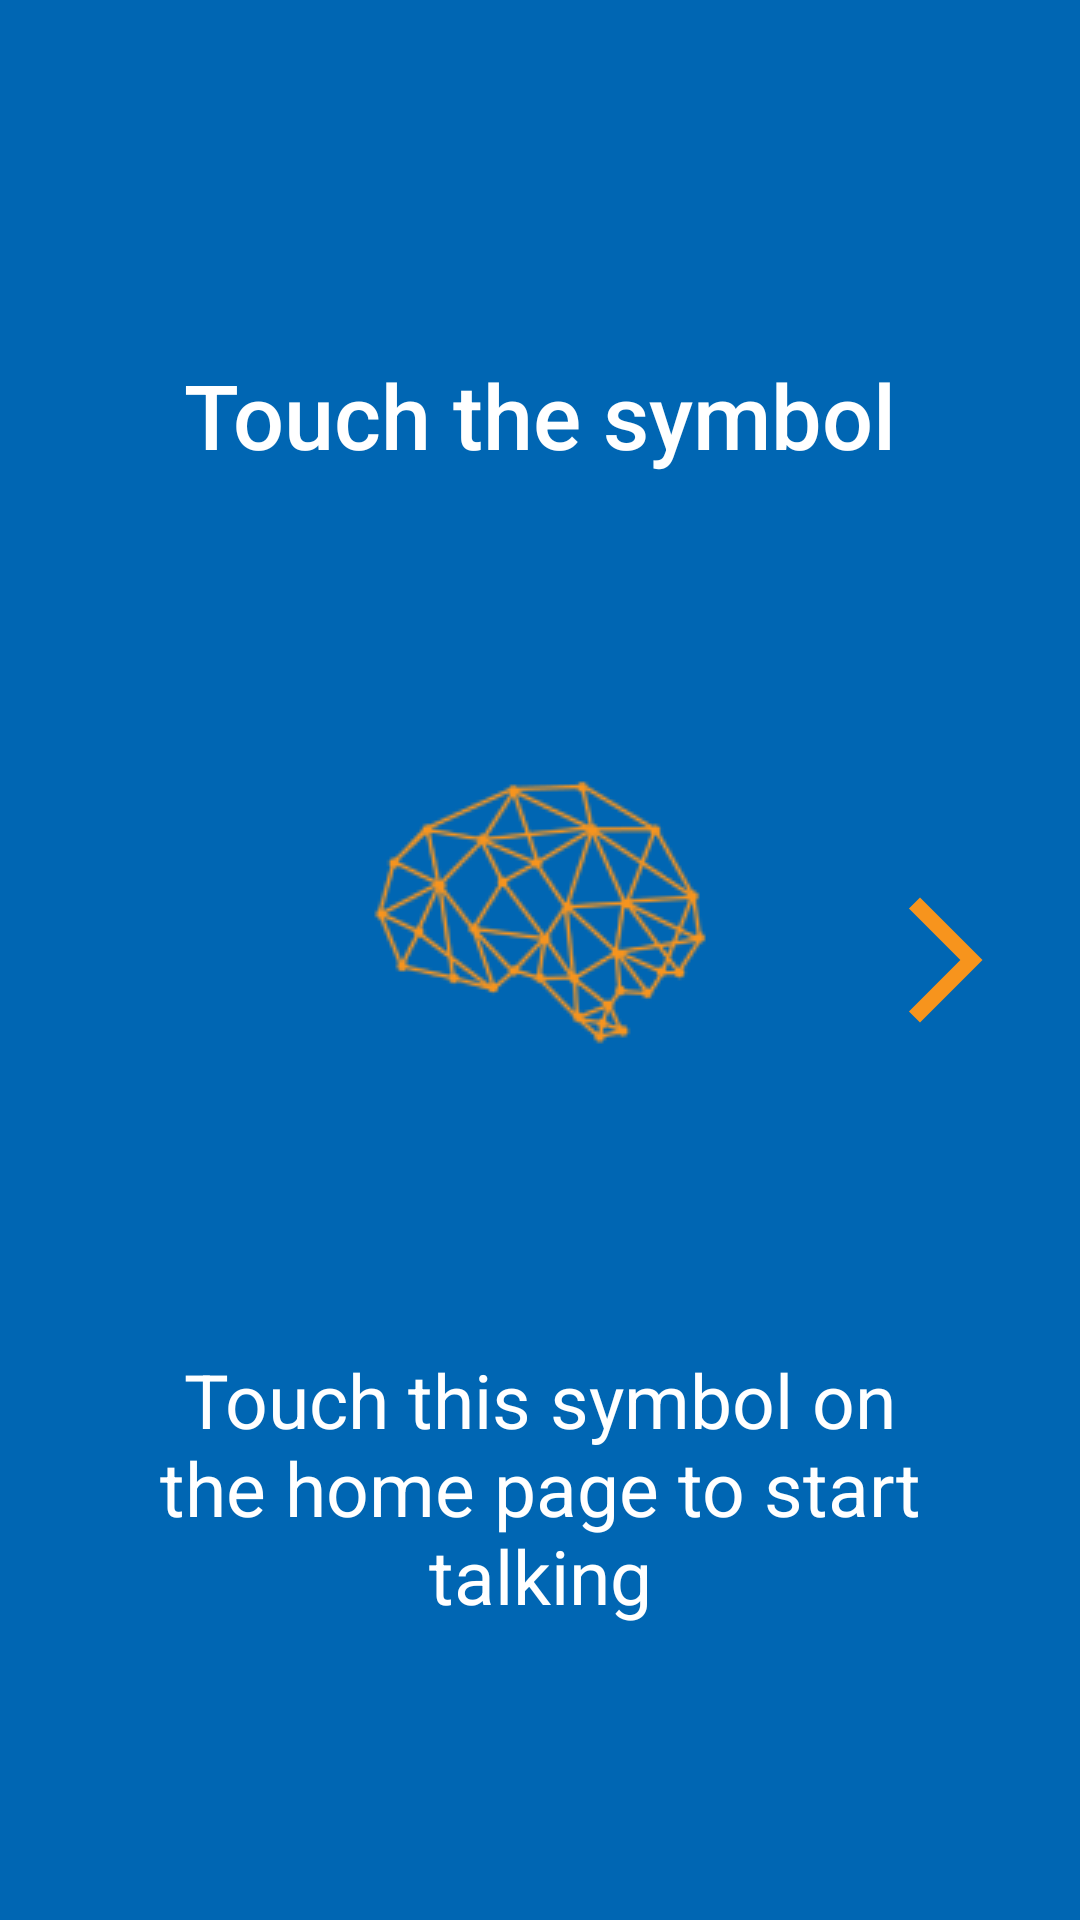

The Android layout XML behind this screen, and the referenced resources:
<!-- AndroidManifest.xml: application theme AppTheme -->
<!-- res/layout/fragment_on_boarding_symbol.xml -->
<androidx.constraintlayout.widget.ConstraintLayout xmlns:android="http://schemas.android.com/apk/res/android"
    xmlns:app="http://schemas.android.com/apk/res-auto"
    android:layout_width="match_parent"
    android:layout_height="match_parent"
    android:background="@color/colorTruePrimary">

    <TextView
        android:id="@+id/textView34"
        android:layout_width="wrap_content"
        android:layout_height="wrap_content"
        android:layout_marginTop="20dp"
        android:fontFamily="sans-serif-medium"
        android:text="@string/touch_icon"
        android:textColor="@color/colorTrueWhite"
        android:textSize="@dimen/header_text_size"
        app:layout_constraintBottom_toTopOf="@+id/imageView8"
        app:layout_constraintEnd_toEndOf="parent"
        app:layout_constraintHorizontal_bias="0.5"
        app:layout_constraintStart_toStartOf="parent"
        app:layout_constraintTop_toTopOf="parent" />

    <ImageView
        android:id="@+id/imageView8"
        android:layout_width="wrap_content"
        android:layout_height="wrap_content"
        android:src="@drawable/small_logo"
        app:layout_constraintBottom_toTopOf="@+id/textView35"
        app:layout_constraintEnd_toEndOf="parent"
        app:layout_constraintHorizontal_bias="0.5"
        app:layout_constraintStart_toStartOf="parent"
        app:layout_constraintTop_toBottomOf="@+id/textView34" />

    <TextView
        android:id="@+id/textView35"
        android:layout_width="wrap_content"
        android:layout_height="wrap_content"
        android:layout_marginStart="20dp"
        android:layout_marginEnd="20dp"
        android:paddingStart="40sp"
        android:paddingEnd="40sp"
        android:text="@string/touch_icon_prompt"
        android:textAlignment="center"
        android:textColor="@color/colorTrueWhite"
        android:textSize="@dimen/large_text_size"
        app:layout_constraintBottom_toBottomOf="parent"
        app:layout_constraintEnd_toEndOf="parent"
        app:layout_constraintHorizontal_bias="0.5"
        app:layout_constraintStart_toStartOf="parent"
        app:layout_constraintTop_toBottomOf="@+id/imageView8" />

    <ImageView
        android:id="@+id/imageView9"
        android:layout_width="50sp"
        android:layout_height="50sp"
        android:layout_marginEnd="20dp"
        android:src="@drawable/ic_arrow_forward_ios_black_24dp"
        app:layout_constraintBottom_toBottomOf="parent"
        app:layout_constraintEnd_toEndOf="parent"
        app:layout_constraintTop_toTopOf="parent" />
</androidx.constraintlayout.widget.ConstraintLayout>
<!-- resources referenced by this layout -->
<resources>
  <color name="colorTruePrimary">#0066B3</color>
  <color name="colorTrueWhite">#ffffff</color>
  <dimen name="header_text_size">30sp</dimen>
  <dimen name="large_text_size">25sp</dimen>
  <!-- drawable ic_arrow_forward_ios_black_24dp (drawable) -->
  <vector xmlns:android="http://schemas.android.com/apk/res/android"
      android:width="24dp"
      android:height="24dp"
      android:viewportWidth="24"
      android:viewportHeight="24">
    <path
        android:pathData="M6.23,20.23l1.77,1.77l10,-10l-10,-10l-1.77,1.77l8.23,8.23z"
        android:fillColor="@color/colorTrueSecondary"/>
  </vector>
  <!-- drawable small_logo: png bitmap (drawable, 13058 bytes) -->
  <string name="touch_icon">Touch the symbol</string>
  <string name="touch_icon_prompt">Touch this symbol on the home page to start talking</string>
  <style name="AppTheme" parent="Theme.AppCompat.Light.NoActionBar">
          
          <item name="colorPrimary">@color/colorPrimary</item>
          <item name="colorPrimaryDark">@color/colorPrimaryDark</item>
          <item name="colorAccent">@color/colorAccent</item>
          <item name="android:textViewStyle">@style/MyriadTextViewStyle</item>
          <item name="android:buttonStyle">@style/MyriadButtonStyle</item>
      </style>
  <color name="colorTrueSecondary">#F7941D</color>
  <color name="colorPrimary">#6200EE</color>
  <color name="colorPrimaryDark">#3700B3</color>
  <color name="colorAccent">#03DAC5</color>
  <style name="MyriadTextViewStyle" parent="android:Widget.TextView">
          <item name="fontPath">myriad-pro.ttf</item>
      </style>
  <style name="MyriadButtonStyle" parent="android:Widget.Material.Button">
          <item name="fontPath">myriad-pro.ttf</item>
      </style>
</resources>
